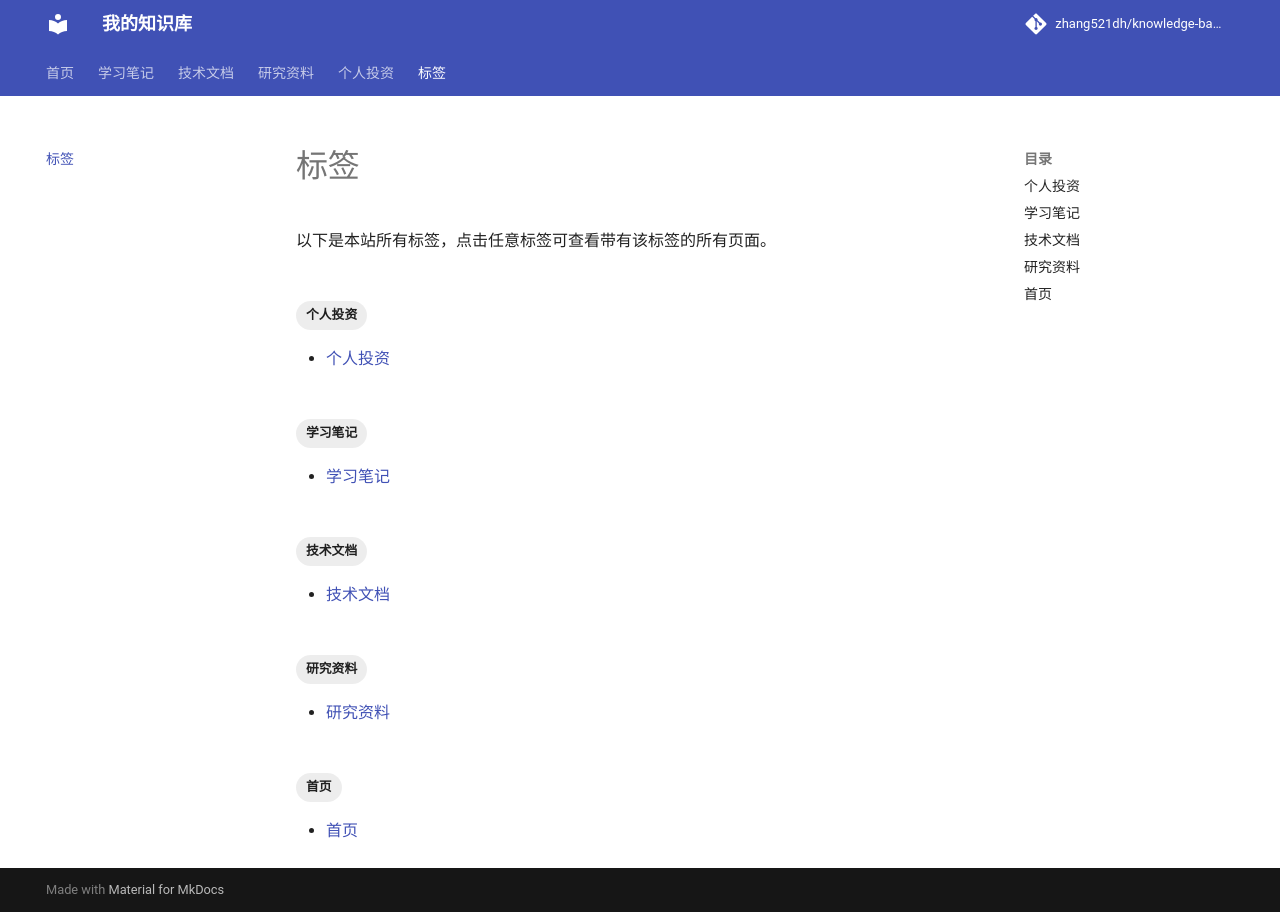

repository: zhang521dh/knowledge-base · page: tags/index.html · generator: mkdocs

# 标签

以下是本站所有标签，点击任意标签可查看带有该标签的所有页面。

<!-- material/tags -->
